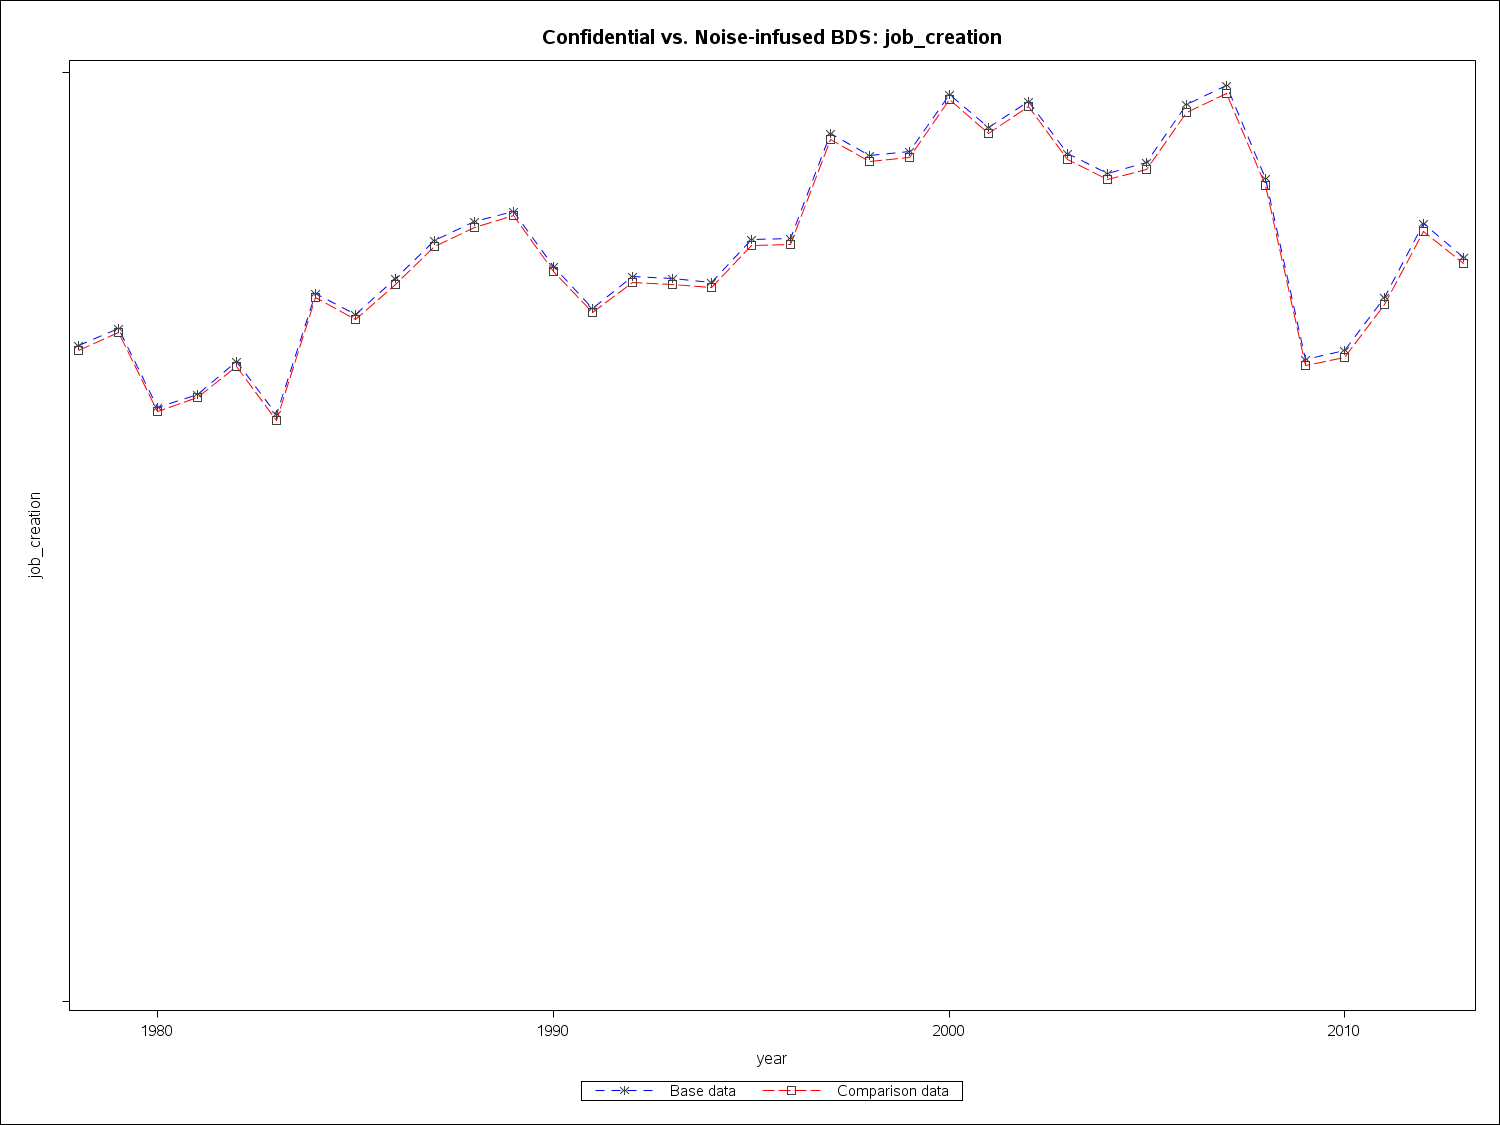

The data file committed next to this chart (first rows):
year2, job_creation, comp_job_creation
1978, 14128500, 14009400
1979, 14497050, 14403190
1980, 12780080, 12693030
1981, 13060440, 12999370
1982, 13783310, 13668420
1983, 12636000, 12518580
1984, 15240120, 15153230
1985, 14791270, 14672080
1986, 15563680, 15441810
1987, 16389080, 16254960
1988, 16799420, 16668400
1989, 17007760, 16917150
1990, 15820520, 15704990
1991, 14927650, 14823830
1992, 15612020, 15476630
1993, 15556020, 15431730
1994, 15486300, 15361480
1995, 16393560, 16273400
1996, 16416690, 16296280
1997, 18691610, 18552190
1998, 18214180, 18075890
1999, 18300980, 18174140
2000, 19524500, 19418730
2001, 18814880, 18692760
2002, 19381270, 19276540
2003, 18254560, 18121830
2004, 17827340, 17695510
2005, 18064830, 17921050
2006, 19304090, 19135350
2007, 19724840, 19544090
2008, 17708280, 17576090
2009, 13813340, 13692830
2010, 14004260, 13861390
2011, 15162420, 15011660
2012, 16744710, 16574810
2013, 16025920, 15889110
